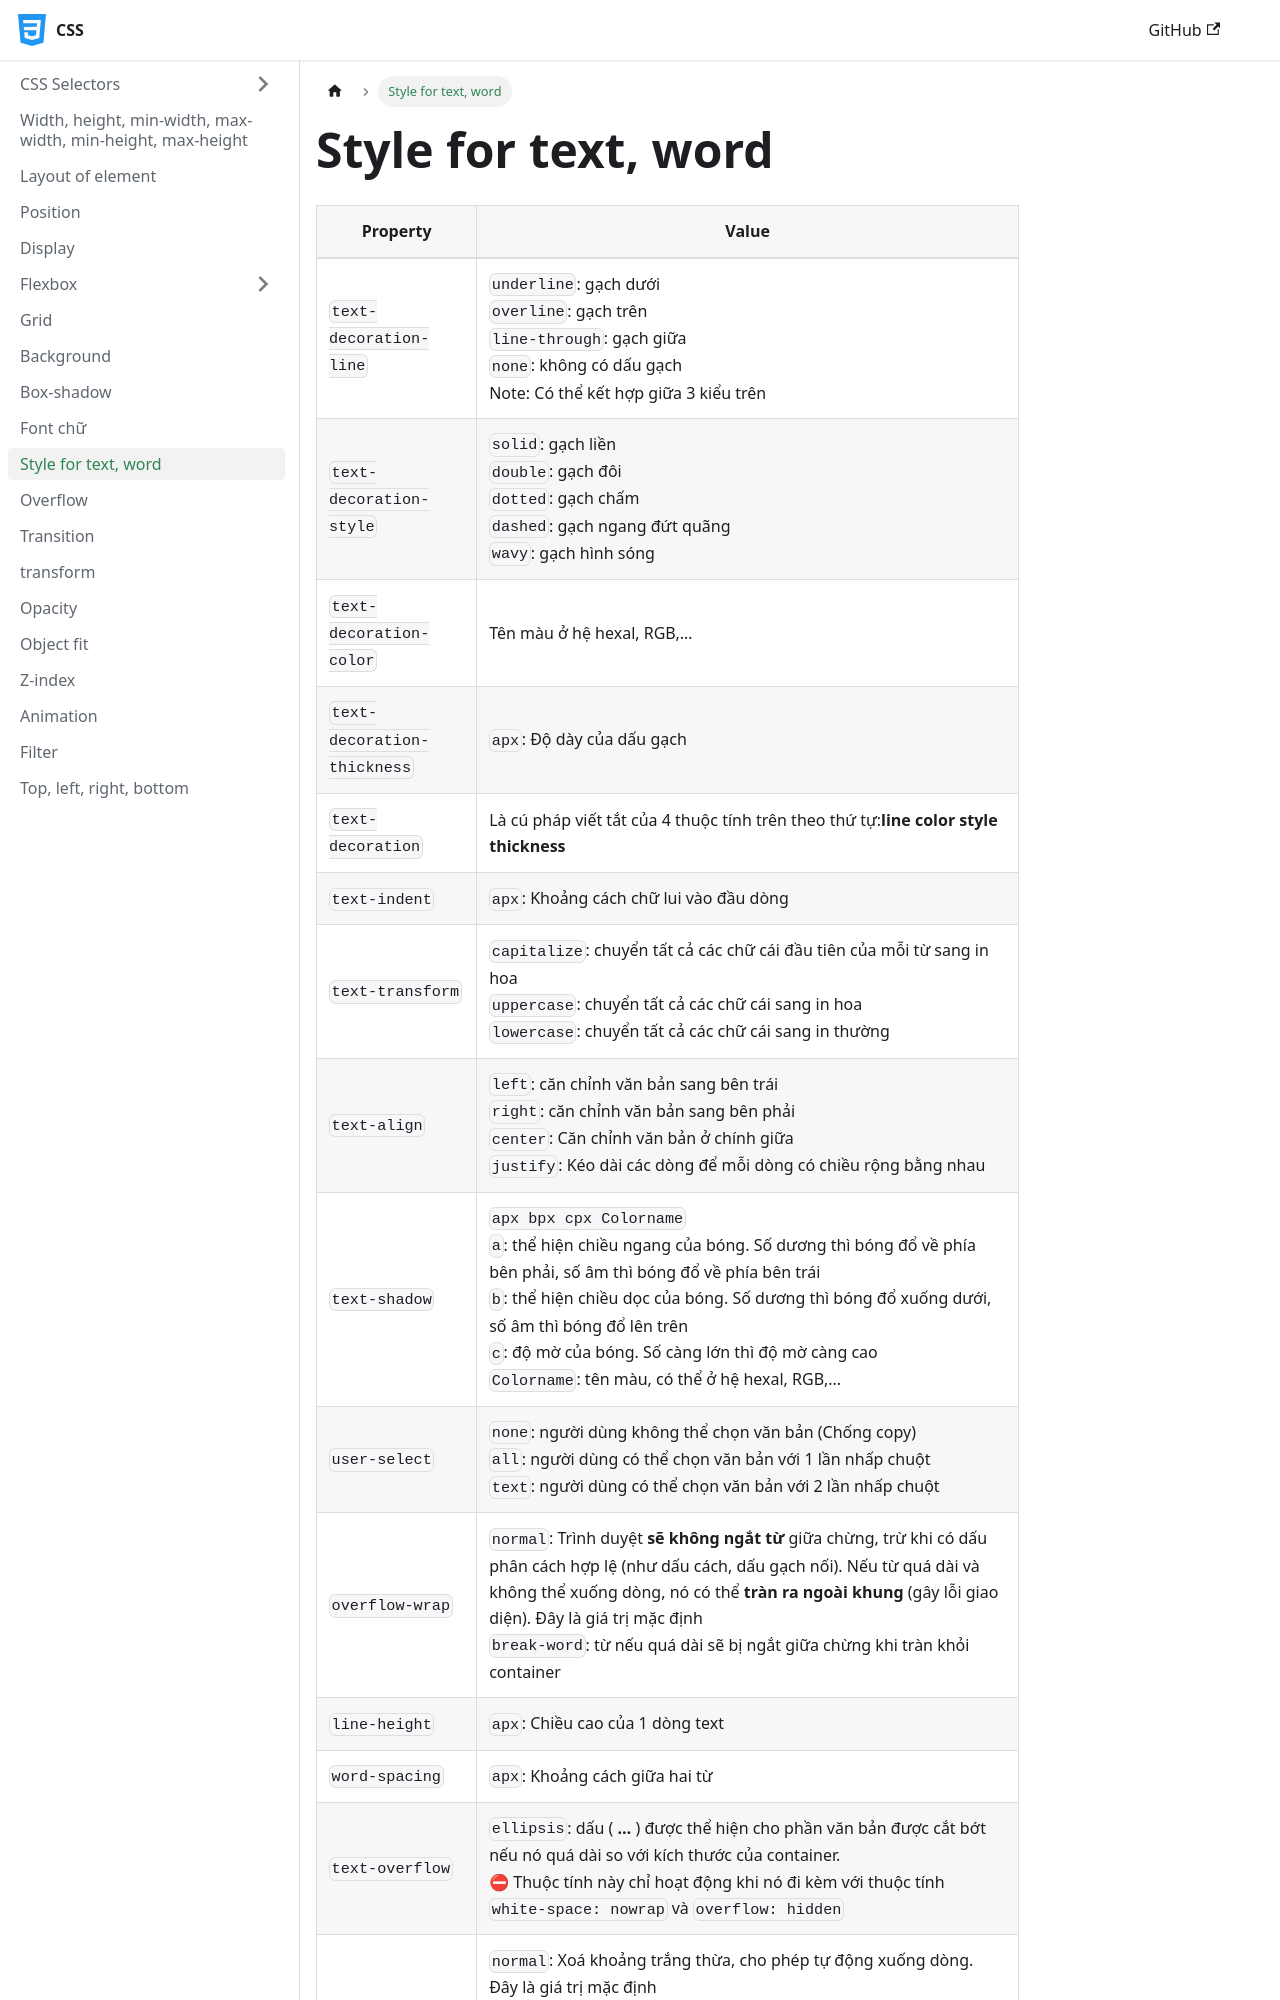

repository: nmc-docs/css · page: style-for-text-word/index.html · generator: docusaurus

---
sidebar_position: 11
---

# Style for text, word

| Property                    | Value                                                                                                                                                                                                                                                                                                                                                        |
| --------------------------- | ------------------------------------------------------------------------------------------------------------------------------------------------------------------------------------------------------------------------------------------------------------------------------------------------------------------------------------------------------------ |
| `text-decoration-line`      | `underline`: gạch dưới <br />`overline`: gạch trên <br />`line-through`: gạch giữa <br />`none`: không có dấu gạch<br />Note: Có thể kết hợp giữa 3 kiểu trên                                                                                                                                                                                                |
| `text-decoration-style`     | `solid`: gạch liền<br />`double`: gạch đôi<br />`dotted`: gạch chấm<br />`dashed`: gạch ngang đứt quãng<br />`wavy`: gạch hình sóng                                                                                                                                                                                                                          |
| `text-decoration-color`     | Tên màu ở hệ hexal, RGB,…                                                                                                                                                                                                                                                                                                                                    |
| `text-decoration-thickness` | `apx`: Độ dày của dấu gạch                                                                                                                                                                                                                                                                                                                                   |
| `text-decoration`           | Là cú pháp viết tắt của 4 thuộc tính trên theo thứ tự:**line color style thickness**                                                                                                                                                                                                                                                                         |
| `text-indent`               | `apx`: Khoảng cách chữ lui vào đầu dòng                                                                                                                                                                                                                                                                                                                      |
| `text-transform`            | `capitalize`: chuyển tất cả các chữ cái đầu tiên của mỗi từ sang in hoa<br />`uppercase`: chuyển tất cả các chữ cái sang in hoa<br />`lowercase`: chuyển tất cả các chữ cái sang in thường                                                                                                                                                                   |
| `text-align`                | `left`: căn chỉnh văn bản sang bên trái<br />`right`: căn chỉnh văn bản sang bên phải<br />`center`: Căn chỉnh văn bản ở chính giữa<br />`justify`: Kéo dài các dòng để mỗi dòng có chiều rộng bằng nhau                                                                                                                                                     |
| `text-shadow`               | `apx bpx cpx Colorname`<br />`a`: thể hiện chiều ngang của bóng. Số dương thì bóng đổ về phía bên phải, số âm thì bóng đổ về phía bên trái<br />`b`: thể hiện chiều dọc của bóng. Số dương thì bóng đổ xuống dưới, số âm thì bóng đổ lên trên<br />`c`: độ mờ của bóng. Số càng lớn thì độ mờ càng cao<br />`Colorname`: tên màu, có thể ở hệ hexal, RGB,... |
| `user-select`               | `none`: người dùng không thể chọn văn bản (Chống copy)<br />`all`: người dùng có thể chọn văn bản với 1 lần nhấp chuột<b
